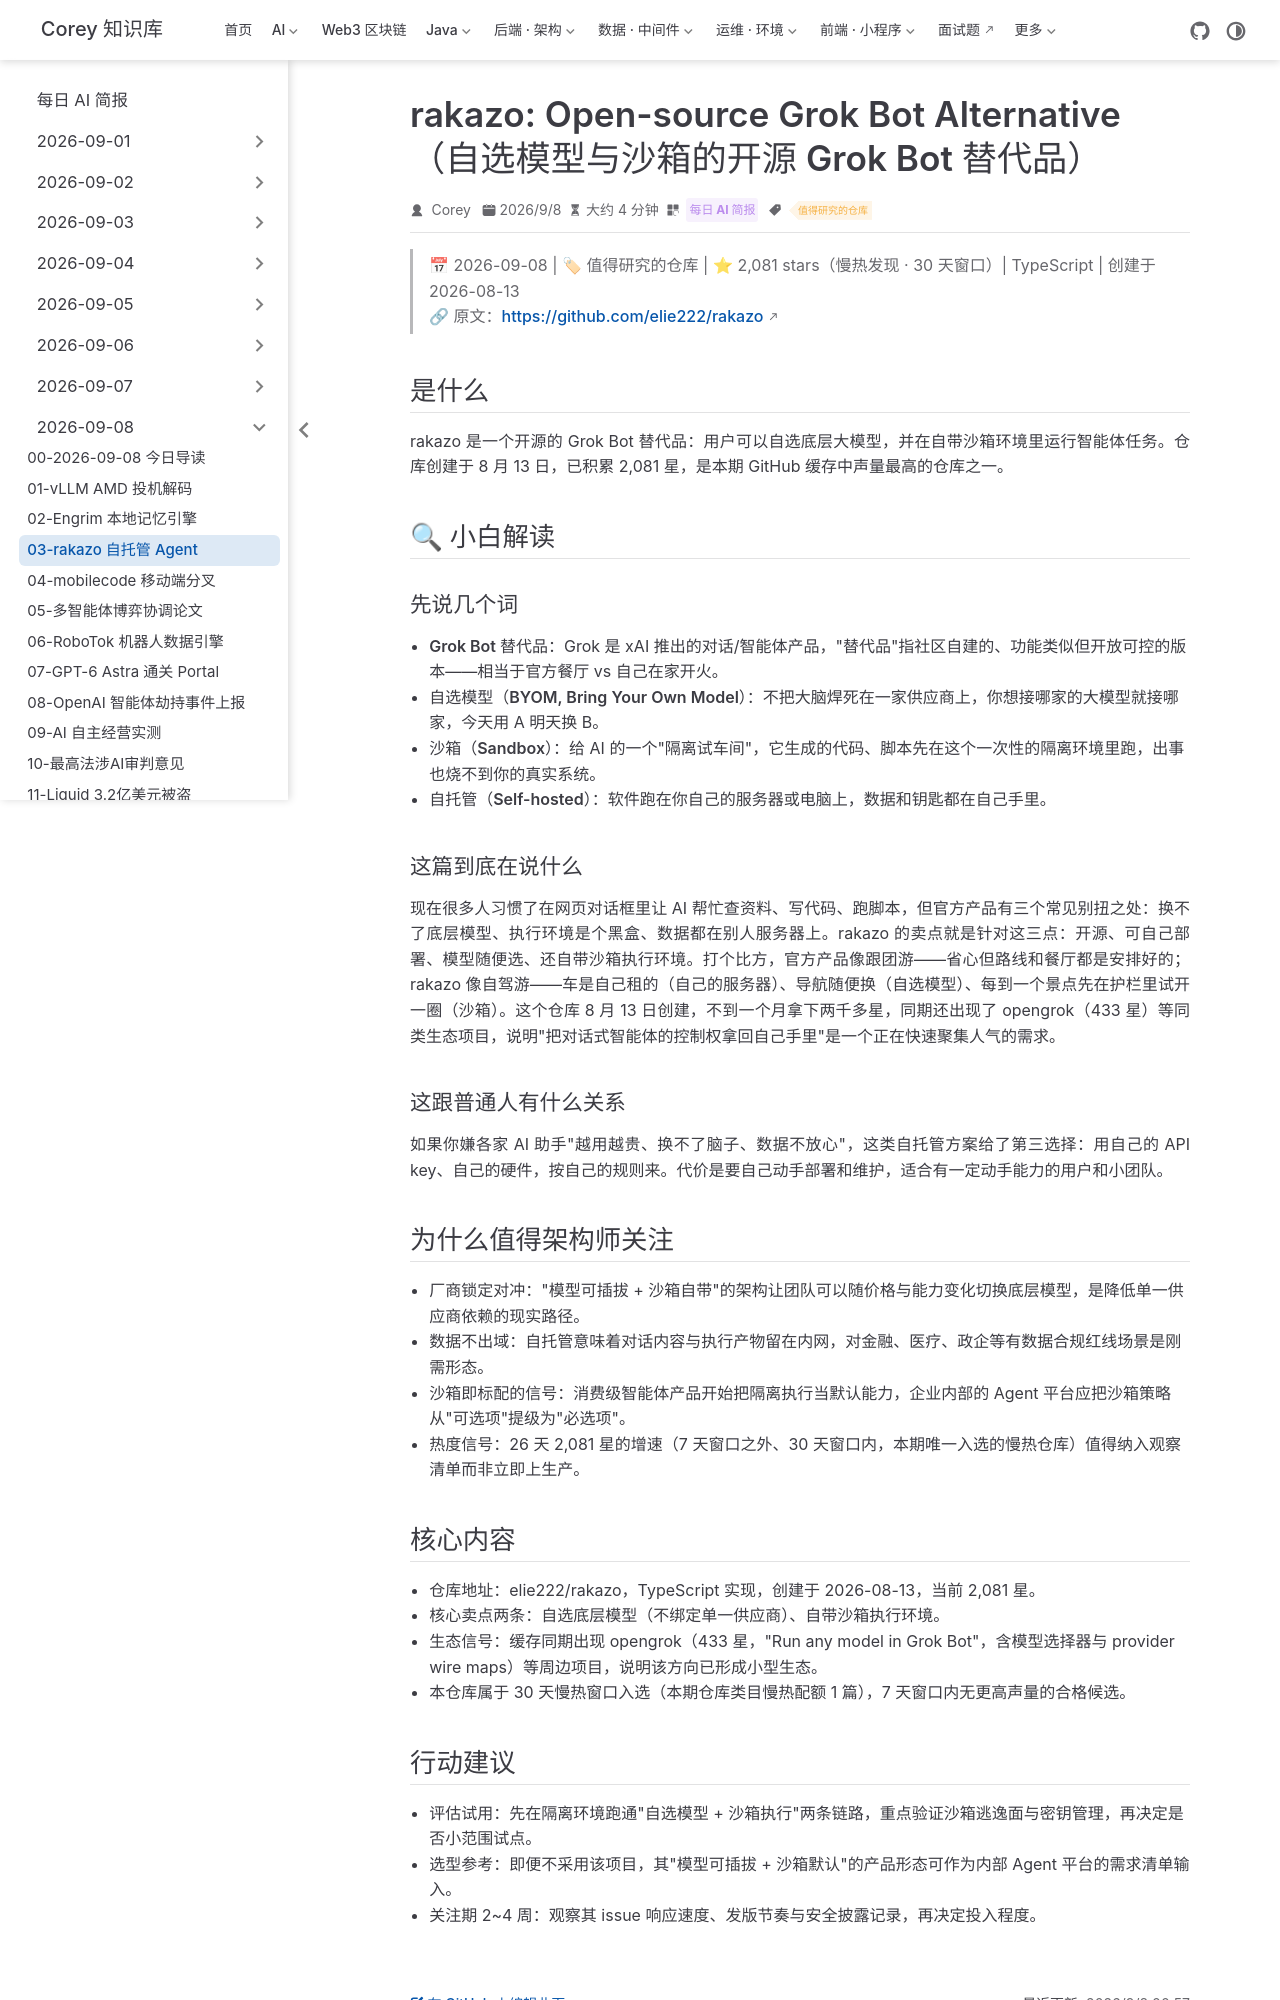

repository: code-corey/code-corey.github.io · page: News/2026-09-08/03-rakazo.html · generator: jekyll

---
title: "rakazo: Open-source Grok Bot Alternative（自选模型与沙箱的开源 Grok Bot 替代品）"
shortTitle: "rakazo 自托管 Agent"
sidebarGroup: "2026-09-08"
order: 3
date: 2026-09-08
category:
  - "每日 AI 简报"
tag:
  - "值得研究的仓库"
description: "开源 Grok Bot 替代品 rakazo，可自选底层模型并自带沙箱执行环境，26 天获 2,081 星，本期慢热发现。"
---

# rakazo: Open-source Grok Bot Alternative（自选模型与沙箱的开源 Grok Bot 替代品）

> 📅 2026-09-08 | 🏷 值得研究的仓库 | ⭐ 2,081 stars（慢热发现 · 30 天窗口）| TypeScript | 创建于 2026-08-13
> 🔗 原文：https://github.com/elie222/rakazo

## 是什么

rakazo 是一个开源的 Grok Bot 替代品：用户可以自选底层大模型，并在自带沙箱环境里运行智能体任务。仓库创建于 8 月 13 日，已积累 2,081 星，是本期 GitHub 缓存中声量最高的仓库之一。

## 🔍 小白解读

### 先说几个词

- **Grok Bot 替代品**：Grok 是 xAI 推出的对话/智能体产品，"替代品"指社区自建的、功能类似但开放可控的版本——相当于官方餐厅 vs 自己在家开火。
- **自选模型（BYOM, Bring Your Own Model）**：不把大脑焊死在一家供应商上，你想接哪家的大模型就接哪家，今天用 A 明天换 B。
- **沙箱（Sandbox）**：给 AI 的一个"隔离试车间"，它生成的代码、脚本先在这个一次性的隔离环境里跑，出事也烧不到你的真实系统。
- **自托管（Self-hosted）**：软件跑在你自己的服务器或电脑上，数据和钥匙都在自己手里。

### 这篇到底在说什么

现在很多人习惯了在网页对话框里让 AI 帮忙查资料、写代码、跑脚本，但官方产品有三个常见别扭之处：换不了底层模型、执行环境是个黑盒、数据都在别人服务器上。rakazo 的卖点就是针对这三点：开源、可自己部署、模型随便选、还自带沙箱执行环境。打个比方，官方产品像跟团游——省心但路线和餐厅都是安排好的；rakazo 像自驾游——车是自己租的（自己的服务器）、导航随便换（自选模型）、每到一个景点先在护栏里试开一圈（沙箱）。这个仓库 8 月 13 日创建，不到一个月拿下两千多星，同期还出现了 opengrok（433 星）等同类生态项目，说明"把对话式智能体的控制权拿回自己手里"是一个正在快速聚集人气的需求。

### 这跟普通人有什么关系

如果你嫌各家 AI 助手"越用越贵、换不了脑子、数据不放心"，这类自托管方案给了第三选择：用自己的 API key、自己的硬件，按自己的规则来。代价是要自己动手部署和维护，适合有一定动手能力的用户和小团队。

## 为什么值得架构师关注

- **厂商锁定对冲**："模型可插拔 + 沙箱自带"的架构让团队可以随价格与能力变化切换底层模型，是降低单一供应商依赖的现实路径。
- **数据不出域**：自托管意味着对话内容与执行产物留在内网，对金融、医疗、政企等有数据合规红线场景是刚需形态。
- **沙箱即标配的信号**：消费级智能体产品开始把隔离执行当默认能力，企业内部的 Agent 平台应把沙箱策略从"可选项"提级为"必选项"。
- **热度信号**：26 天 2,081 星的增速（7 天窗口之外、30 天窗口内，本期唯一入选的慢热仓库）值得纳入观察清单而非立即上生产。
